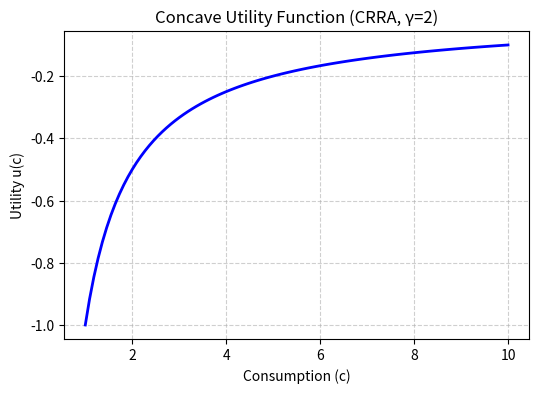

Python code for this plot:
import numpy as np
import matplotlib.pyplot as plt

# Consumption values
c = np.linspace(1, 10, 100)

# Utility function with gamma=2
gamma = 2
u = (c**(1-gamma)) / (1-gamma)

# Plot
plt.figure(figsize=(6,4))
plt.plot(c, u, color='blue', linewidth=2)
plt.title("Concave Utility Function (CRRA, γ=2)")
plt.xlabel("Consumption (c)")
plt.ylabel("Utility u(c)")
plt.grid(True, linestyle='--', alpha=0.6)
plt.show()
